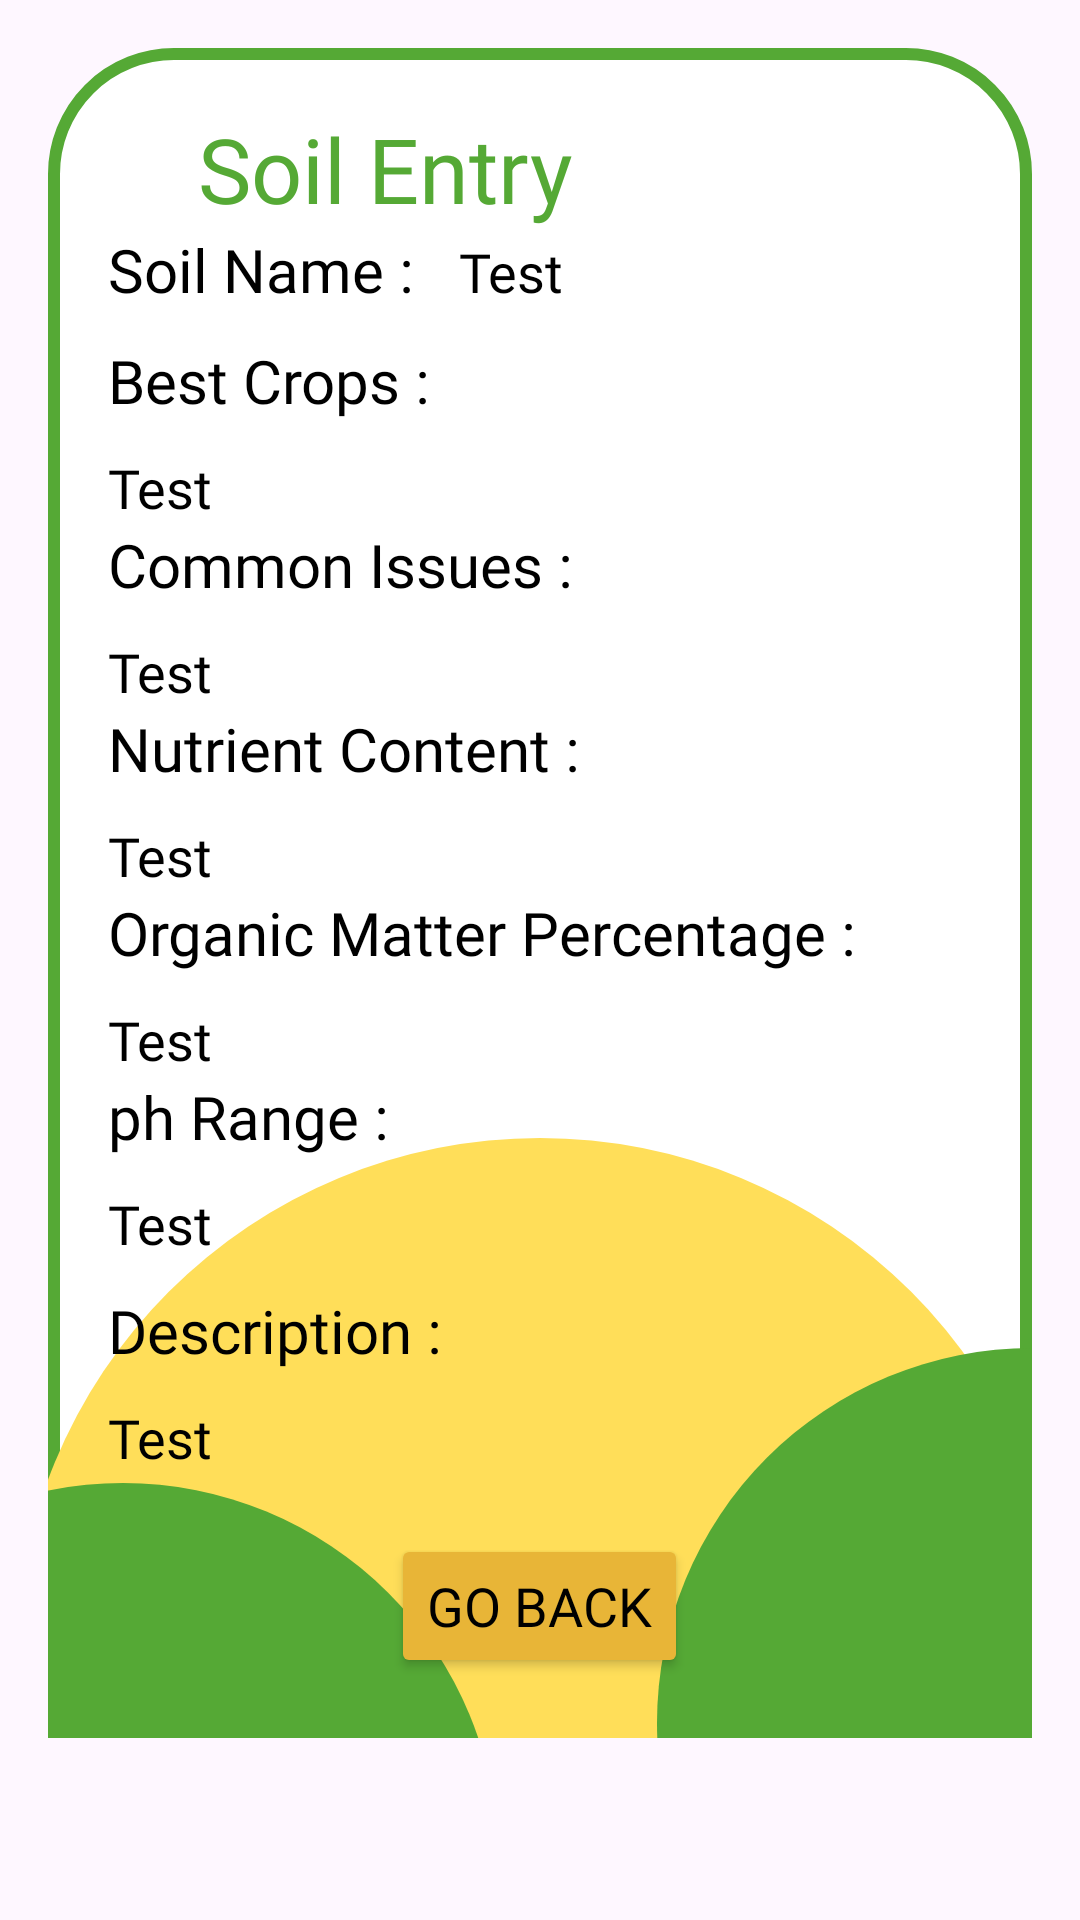

Layout XML and referenced resources for this Android screen:
<!-- AndroidManifest.xml: application theme Theme.Icrop_project -->
<!-- res/layout/activity_soil_info_detail.xml -->
<?xml version="1.0" encoding="utf-8"?>
<ScrollView xmlns:android="http://schemas.android.com/apk/res/android"
    xmlns:app="http://schemas.android.com/apk/res-auto"
    xmlns:tools="http://schemas.android.com/tools"
    android:layout_height="match_parent"
    android:layout_width="match_parent">

    <LinearLayout
        android:id="@+id/formCropPlant"
        android:layout_width="match_parent"
        android:layout_height="500dp"
        android:layout_margin="16dp"
        android:background="@drawable/form_circle_bg"
        android:orientation="vertical"
        android:padding="20dp">


    <LinearLayout
        android:layout_width="match_parent"
        android:layout_height="match_parent"
        android:orientation="vertical"
        tools:context=".SoilInfoDetailActivity">
        <TextView
            android:text="Soil Entry"
            android:layout_width="wrap_content"
            android:layout_height="wrap_content"
            android:fontFamily="@font/poppins_semibold"
            android:textSize="30sp"
            android:textColor="#55a935"
            android:layout_marginStart="30dp"
            />

        <LinearLayout
            android:layout_width="wrap_content"
            android:layout_height="wrap_content"
            android:orientation="horizontal">
            <TextView
                android:layout_width="wrap_content"
                android:layout_height="wrap_content"
                android:textColor="@color/black"
                android:fontFamily="@font/poppins_semibold"
                android:textSize="20sp"
                android:layout_marginBottom="10dp"                android:text="Soil Name : "/>
            <TextView
                android:layout_width="wrap_content"
                android:layout_height="wrap_content"
                android:text="Test"
                android:textColor="@color/black"
                android:fontFamily="@font/poppins_regular"
                android:textSize="18sp"
                android:layout_marginStart="10dp"                android:id="@+id/soilNameDetail"/>
        </LinearLayout>
        <LinearLayout
            android:layout_width="wrap_content"
            android:layout_height="wrap_content"
            android:orientation="vertical">
            <TextView
                android:layout_width="wrap_content"
                android:layout_height="wrap_content"
                android:textColor="@color/black"
                android:fontFamily="@font/poppins_semibold"
                android:textSize="20sp"
                android:layout_marginBottom="10dp"                android:text="Best Crops : "
                />

            <TextView
                android:layout_width="wrap_content"
                android:layout_height="wrap_content"
                android:text="Test"
                android:textColor="@color/black"
                android:fontFamily="@font/poppins_regular"
                android:textSize="18sp"
                android:id="@+id/soilBestCropsDetail"/>
        </LinearLayout>
        <LinearLayout
            android:layout_width="wrap_content"
            android:layout_height="wrap_content"
            android:orientation="vertical">
            <TextView
                android:layout_width="wrap_content"
                android:layout_height="wrap_content"
                android:textColor="@color/black"
                android:fontFamily="@font/poppins_semibold"
                android:textSize="20sp"
                android:layout_marginBottom="10dp"
                android:text="Common Issues : "/>

            <TextView
                android:layout_width="wrap_content"
                android:layout_height="wrap_content"
                android:text="Test"
                android:textColor="@color/black"
                android:fontFamily="@font/poppins_regular"
                android:textSize="18sp"
                android:id="@+id/soilIssuesDetail"/>
        </LinearLayout>
        <LinearLayout
            android:layout_width="wrap_content"
            android:layout_height="wrap_content"
            android:orientation="vertical">

            <TextView
                android:layout_width="wrap_content"
                android:layout_height="wrap_content"
                android:text="Nutrient Content :"
                android:textColor="@color/black"
                android:fontFamily="@font/poppins_semibold"
                android:textSize="20sp"
                android:layout_marginBottom="10dp" />

            <TextView
                android:layout_width="wrap_content"
                android:layout_height="wrap_content"
                android:text="Test"
                android:textColor="@color/black"
                android:fontFamily="@font/poppins_regular"
                android:textSize="18sp"
                android:id="@+id/soilContentDetail"/>
        </LinearLayout>

        <LinearLayout
            android:layout_width="wrap_content"
            android:layout_height="wrap_content"
            android:orientation="vertical">

            <TextView
                android:layout_width="wrap_content"
                android:layout_height="wrap_content"
                android:text="Organic Matter Percentage :  "
                android:textColor="@color/black"
                android:fontFamily="@font/poppins_semibold"
                android:textSize="20sp"
                android:layout_marginBottom="10dp" />

            <TextView
                android:id="@+id/soilOrganicDetail"
                android:layout_width="wrap_content"
                android:layout_height="wrap_content"
                android:text="Test"
                android:textColor="@color/black"
                android:fontFamily="@font/poppins_regular"
                android:textSize="18sp"
                />
        </LinearLayout>

        <LinearLayout
            android:layout_width="wrap_content"
            android:layout_height="wrap_content"
            android:orientation="vertical">
            <TextView
                android:layout_width="wrap_content"
                android:layout_height="wrap_content"
                android:text="ph Range : "
                android:textColor="@color/black"
                android:fontFamily="@font/poppins_semibold"
                android:textSize="20sp"
                android:layout_marginBottom="10dp"/>

            <TextView
                android:layout_width="wrap_content"
                android:layout_height="wrap_content"
                android:text="Test"
                android:textColor="@color/black"
                android:fontFamily="@font/poppins_regular"
                android:textSize="18sp"
                android:layout_marginBottom="10dp"
                android:id="@+id/soilPHRangeDetail"/>
        </LinearLayout>

        <LinearLayout
            android:layout_width="wrap_content"
            android:layout_height="wrap_content"
            android:orientation="vertical">
            <TextView
                android:layout_width="wrap_content"
                android:layout_height="wrap_content"
                android:textColor="@color/black"
                android:fontFamily="@font/poppins_semibold"
                android:textSize="20sp"
                android:layout_marginBottom="10dp"                android:text="Description : "/>

            <TextView
                android:layout_width="wrap_content"
                android:layout_height="wrap_content"
                android:text="Test"
                android:textColor="@color/black"
                android:fontFamily="@font/poppins_regular"
                android:textSize="18sp"
                android:layout_marginBottom="10dp"                android:id="@+id/soilDescriptionDetail"/>
        </LinearLayout>
        <Button
            android:layout_width="wrap_content"
            android:layout_height="wrap_content"
            android:layout_gravity="center"
            android:backgroundTint="@color/secondary_yellow"
            android:fontFamily="@font/poppins_semibold"
            android:paddingTop="3dp"
            android:layout_marginTop="10dp"
            android:paddingBottom="3dp"
            android:text="Go Back"
            android:textColor="@color/black"
            android:textSize="18dp"
            android:id="@+id/ReturnButton"
            />
    </LinearLayout>
    </LinearLayout>
</ScrollView>
<!-- resources referenced by this layout -->
<resources>
  <color name="black">#FF000000</color>
  <color name="secondary_yellow">#E8B537</color>
  <!-- drawable form_circle_bg (drawable) -->
  <?xml version="1.0" encoding="utf-8"?>
  <layer-list xmlns:android="http://schemas.android.com/apk/res/android">
  
      
      <item>
          <shape android:shape="rectangle">
              <solid android:color="#ffffff" />
              <stroke
                  android:width="4dp"
                  android:color="#55a935" />
              <corners android:topLeftRadius="40dp" android:topRightRadius="40dp" />
          </shape>
      </item>
      <item android:width="350dp" android:height="350dp" android:gravity="center_horizontal|bottom"  android:bottom="-150dp">
          <shape android:shape="oval">
              <solid android:color="#FFDE59" /> 
          </shape>
      </item>
      <item android:width="250dp" android:height="250dp" android:gravity="bottom" android:left="-100dp" android:bottom="-165dp">
              <shape android:shape="oval">
                  <solid android:color="#55a935" /> 
              </shape>
      </item>
      <item android:width="250dp" android:height="250dp"  android:gravity="bottom|right"  android:bottom="-120dp" android:right="-125dp">
          <shape android:shape="oval">
              <solid android:color="#55a935" /> 
          </shape>
      </item>
  
  
  
  </layer-list>
  <style name="Theme.Icrop_project" parent="Base.Theme.Icrop_project" />
  <style name="Base.Theme.Icrop_project" parent="Theme.Material3.DayNight.NoActionBar">
          
          
      </style>
</resources>
